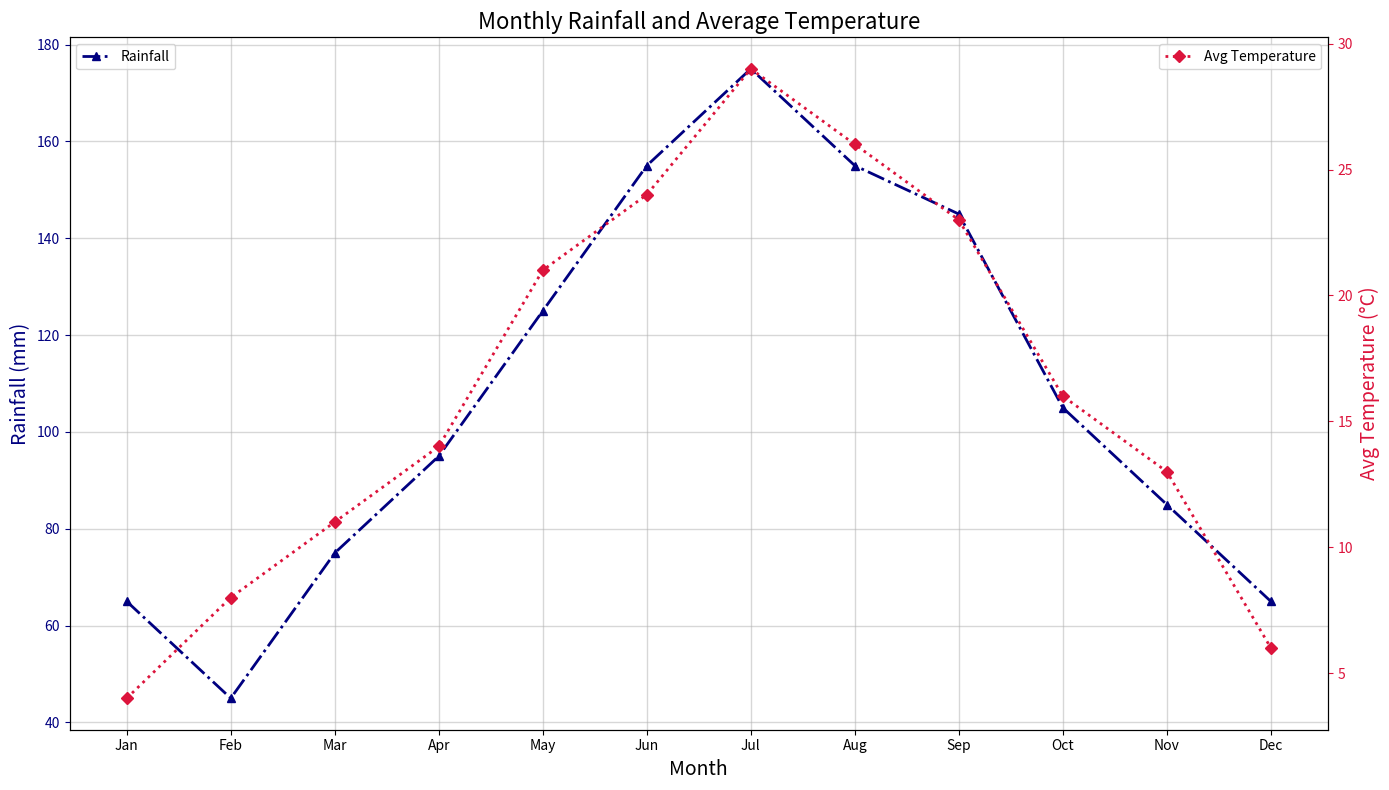

Write the Python code that produced this figure.
import matplotlib.pyplot as plt
import numpy as np

months = ["Jan", "Feb", "Mar", "Apr", "May", "Jun", "Jul", "Aug", "Sep", "Oct", "Nov", "Dec"]
rainfall = [65, 45, 75, 95, 125, 155, 175, 155, 145, 105, 85, 65]
avg_temperature = [4, 8, 11, 14, 21, 24, 29, 26, 23, 16, 13, 6]

fig, ax1 = plt.subplots(figsize=(14, 8))

color_rainfall = 'navy'
ax1.plot(months, rainfall, marker='^', linestyle='-.', color=color_rainfall, linewidth=2)
ax1.tick_params(axis='y', colors=color_rainfall)

ax2 = ax1.twinx()
color_temperature = 'crimson'
ax2.plot(months, avg_temperature, marker='D', linestyle=':', color=color_temperature, linewidth=2)
ax2.tick_params(axis='y', colors=color_temperature)

ax1.set_title('Monthly Rainfall and Average Temperature', fontsize=16)
ax1.set_xlabel('Month', fontsize=14)
ax1.set_ylabel('Rainfall (mm)', color=color_rainfall, fontsize=14)
ax2.set_ylabel('Avg Temperature (°C)', color=color_temperature, fontsize=14)

# Style changes: borders altered with a thicker grid
ax1.grid(True, linestyle='-', linewidth=1, alpha=0.5)

# Legend random alteration
ax1.legend(['Rainfall'], loc='upper left')
ax2.legend(['Avg Temperature'], loc='upper right')

fig.tight_layout()
plt.show()
